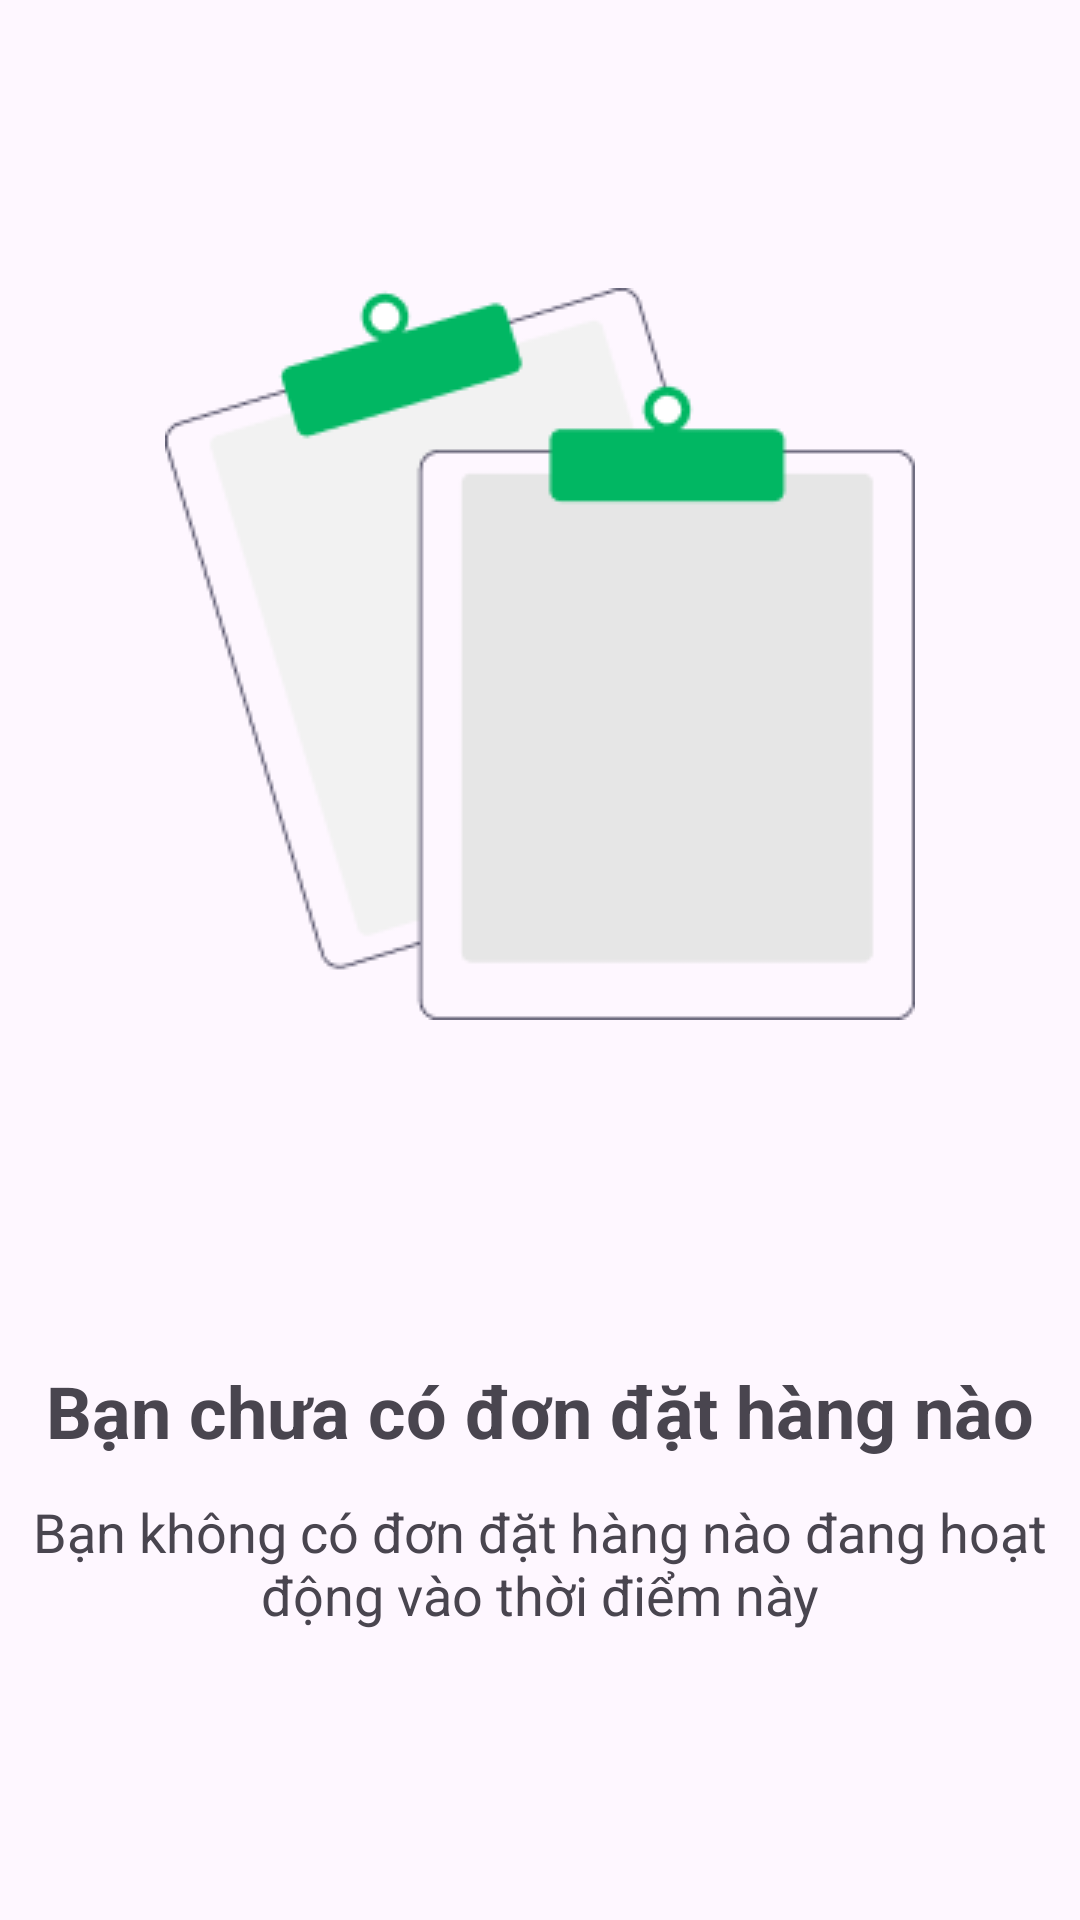

Produce the Android XML layout that renders to this screen, including the resource entries it uses.
<!-- AndroidManifest.xml: application theme Theme.VECOM -->
<!-- res/layout/no_order_layout.xml -->
<?xml version="1.0" encoding="utf-8"?>
<LinearLayout
    xmlns:android="http://schemas.android.com/apk/res/android"
    android:layout_width="match_parent"
    android:layout_height="match_parent"
    android:gravity="center"
    android:orientation="vertical"
    android:layout_margin="24dp">

    <ImageView
        android:id="@+id/noResultsIcon"
        android:layout_width="250dp"
        android:layout_height="244dp"
        android:src="@drawable/noresult" />

    <TextView
        android:layout_width="wrap_content"
        android:layout_height="wrap_content"
        android:text="Bạn chưa có đơn đặt hàng nào"
        android:textSize="24dp"
        android:textStyle="bold"
        android:layout_marginTop="114dp"/>

    <TextView
        android:layout_width="wrap_content"
        android:layout_height="wrap_content"
        android:text="Bạn không có đơn đặt hàng nào đang hoạt động vào thời điểm này"
        android:textSize="18dp"
        android:layout_marginTop="12dp"
        android:textAlignment="center"/>
</LinearLayout>
<!-- resources referenced by this layout -->
<resources>
  <!-- drawable noresult: png bitmap (drawable, 6348 bytes) -->
  <style name="Theme.VECOM" parent="Base.Theme.VECOM" />
  <style name="Base.Theme.VECOM" parent="Theme.Material3.DayNight.NoActionBar">
          
          
      </style>
</resources>
